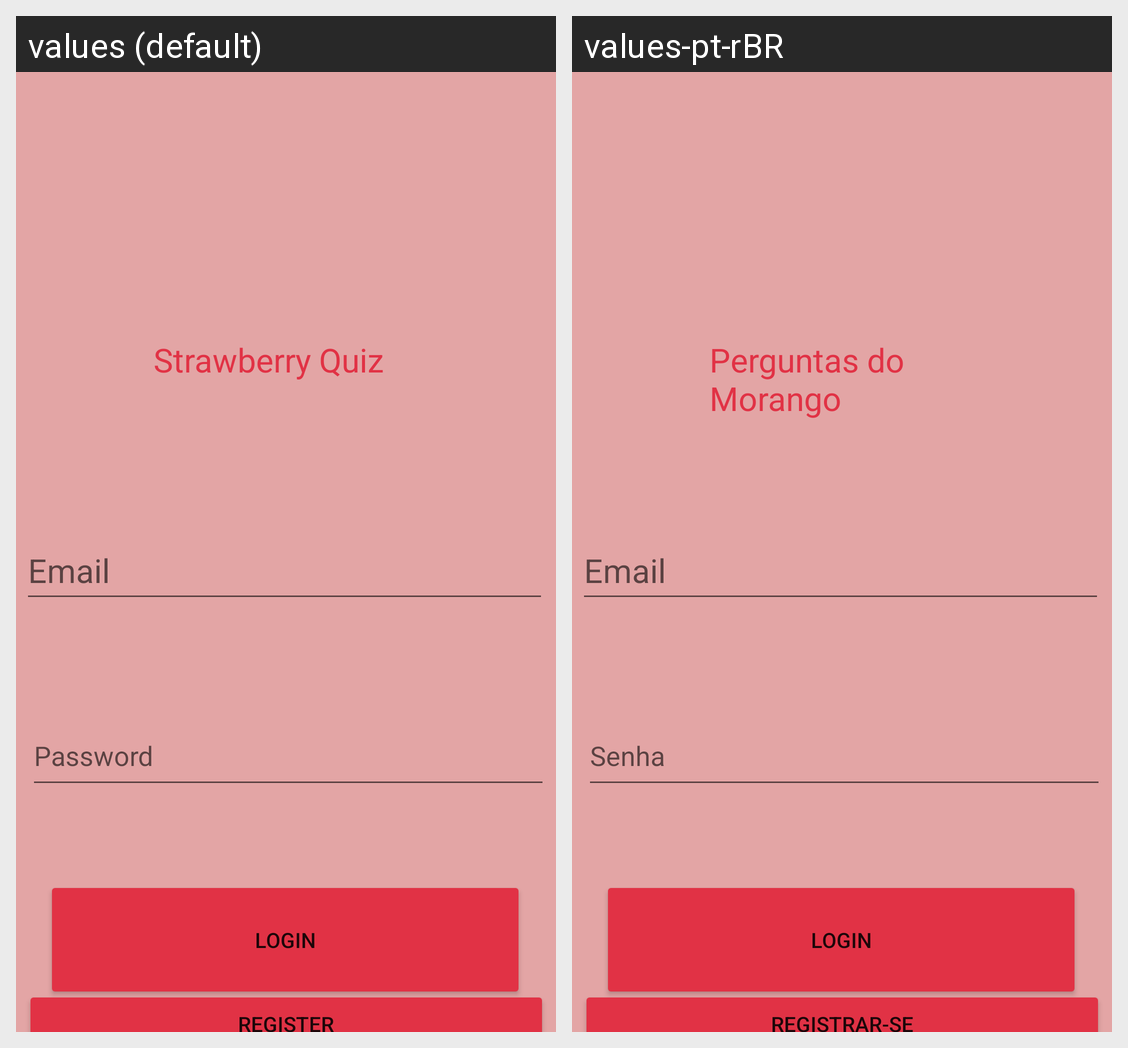

Translations of the strings shown on this Android screen, per locale in the grid:
Android screen res/layout/activity_login.xml rendered under 2 locales, left to right: values (default), values-pt-rBR. Device: Nexus 5 (rendered at 1080×1920; each locale shown at half size, 540×960, under a caption strip naming it); theme Theme.TriviaQuizz.
Strings drawn on this screen, with the default value and each locale's value (text and hints the layout hard-codes, and strings that could not be matched under every locale, appear in the picture but are not listed):

Login
  values: Login
  values-pt-rBR: Login  [not translated; the default value is used]

Register
  values: Register
  values-pt-rBR: Registrar-se

email
  values: Email
  values-pt-rBR: Email  [not translated; the default value is used]

Password
  values: Password
  values-pt-rBR: Senha

name
  values: Strawberry Quiz
  values-pt-rBR: Perguntas do Morango
